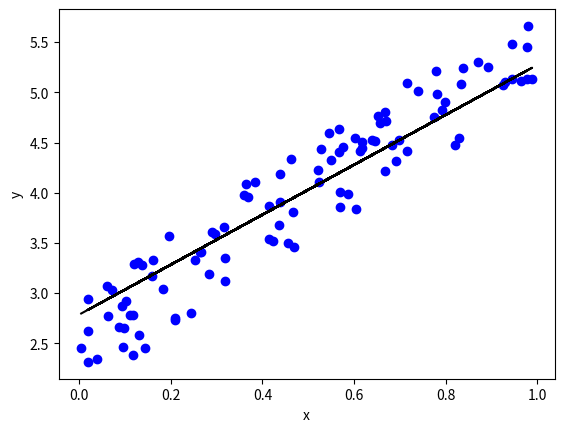

The matplotlib source for this figure:
# Importar as bibliotecas necessárias
import numpy as np
import matplotlib.pyplot as plt

# Construindo a base de observações
np.random.seed(0)
x = np.random.rand(100, 1)
y = 2 + 3 * x + np.random.rand(100, 1)

# Inicializando os pesos
weights = np.random.rand(2, 1)

# Taxa de aprendizado
learning_rate = 0.01

# Número de iterações
num_iterations = 1000

# Armazenando os custos para plotar
costs = []

# Treinando a ADALINE com a base de observações
for i in range(num_iterations):
    # Adicionando uma coluna de 1's para x
    x_bias = np.c_[np.ones((x.shape[0], 1)), x]
    
    # Fazendo a predição
    y_predict = x_bias.dot(weights)
    
    # Calculando o erro
    error = y_predict - y
    
    # Calculando o custo
    cost = (error ** 2).sum() / (2 * x.shape[0])
    
    # Armazenando o custo
    costs.append(cost)
    
    # Atualizando os pesos
    weights = weights - learning_rate * x_bias.T.dot(error) / x.shape[0]

# Trace uma linha de regressão linear
y_pred = x_bias.dot(weights)

# Plotando os resultados de regressão
plt.scatter(x, y, color='b')
plt.plot(x, y_pred, color='k')
plt.xlabel('x')
plt.ylabel('y')
plt.show()

# Comparando os resultados de regressão com os obtidos utilizando as equações de a e b
print('Equation of line obtained from ADALINE: y = ', weights[0][0], '+', weights[1][0], 'x')

# Encontrando o coeficiente de correlação de Pearson
corr = np.corrcoef(x.T, y.T)[0, 1]
print('Pearson Correlation Coefficient:', corr)

# Encontrando o coeficiente de determinação
y_mean = np.mean(y)
SST = ((y - y_mean)**2).sum()
SSR = ((y_pred - y_mean)**2).sum()
R_2 = SSR/SST
print('Coefficient of Determination (R^2):', R_2)
